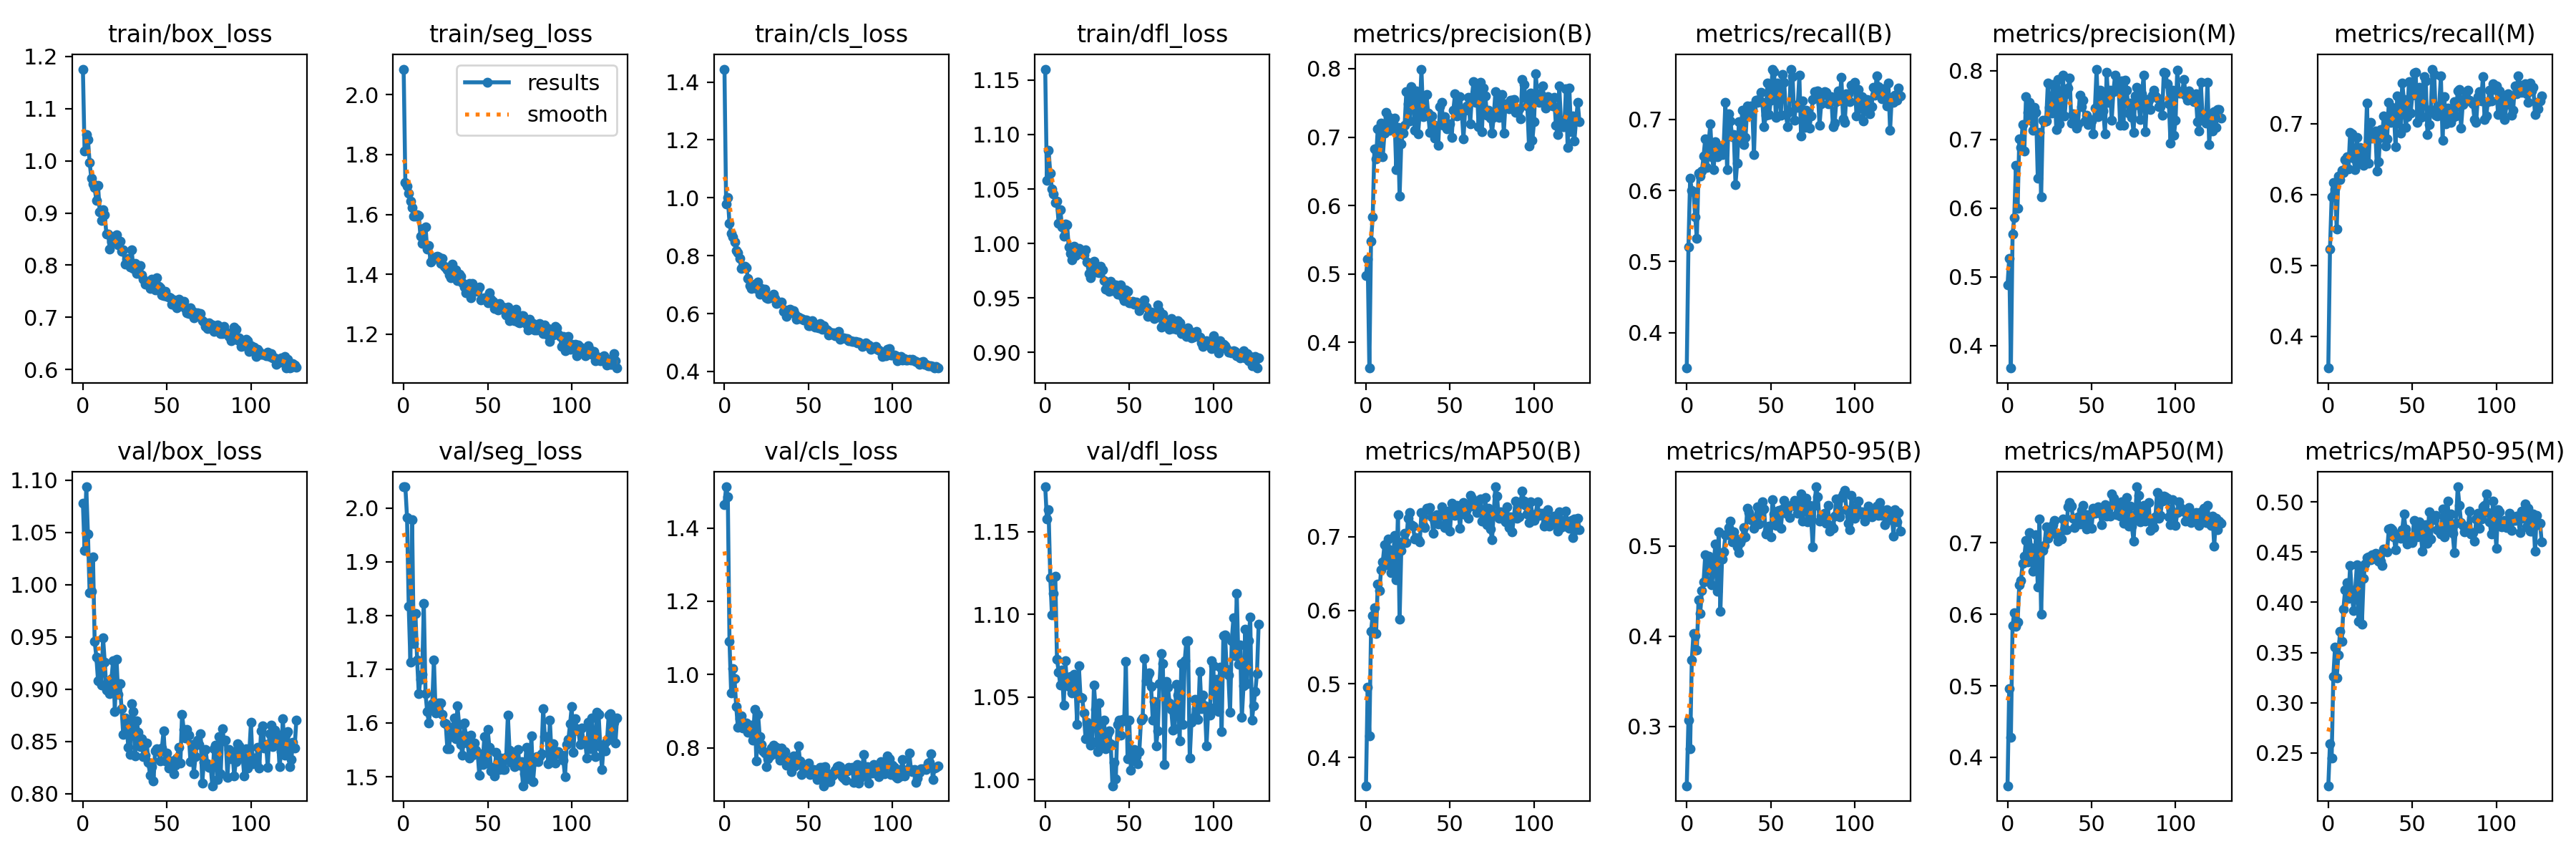

The data file committed next to this chart (first rows):
epoch, train/box_loss, train/seg_loss, train/cls_loss, train/dfl_loss, metrics/precision(B), metrics/recall(B), metrics/mAP50(B), metrics/mAP50-95(B), metrics/precision(M), metrics/recall(M), metrics/mAP50(M), metrics/mAP50-95(M), val/box_loss, val/seg_loss, val/cls_loss, val/dfl_loss, lr/pg0, lr/pg1, lr/pg2
0, 1.176, 2.086, 1.445, 1.16, 0.498, 0.3503, 0.3619, 0.2341, 0.4884, 0.3551, 0.3602, 0.2172, 1.078, 2.039, 1.464, 1.177, 0.0004706, 0.0004706, 0.0004706
1, 1.018, 1.707, 0.9775, 1.058, 0.5213, 0.5204, 0.4958, 0.3065, 0.5269, 0.5226, 0.4959, 0.2593, 1.033, 2.039, 1.513, 1.157, 0.0009422, 0.0009422, 0.0009422
2, 1.051, 1.695, 1.001, 1.086, 0.3624, 0.6168, 0.4292, 0.2753, 0.3675, 0.597, 0.4284, 0.2448, 1.093, 1.983, 1.486, 1.163, 0.001409, 0.001409, 0.001409
3, 1.041, 1.672, 0.9111, 1.065, 0.5477, 0.6004, 0.5713, 0.3735, 0.5621, 0.6175, 0.5847, 0.3262, 1.048, 1.817, 1.091, 1.122, 0.001408, 0.001408, 0.001408
4, 0.9971, 1.645, 0.876, 1.05, 0.5828, 0.5977, 0.5932, 0.4029, 0.5867, 0.6079, 0.6023, 0.3552, 0.9922, 1.714, 0.9488, 1.1, 0.001408, 0.001408, 0.001408
5, 0.9672, 1.624, 0.864, 1.046, 0.6829, 0.5627, 0.6039, 0.4001, 0.6624, 0.5514, 0.5835, 0.3247, 0.9936, 1.979, 1.017, 1.113, 0.001401, 0.001401, 0.001401
6, 0.9556, 1.595, 0.8467, 1.037, 0.6685, 0.5325, 0.5681, 0.385, 0.5999, 0.6266, 0.5895, 0.3474, 1.026, 1.747, 0.9886, 1.123, 0.001394, 0.001394, 0.001394
7, 0.9483, 1.595, 0.8165, 1.039, 0.7125, 0.6238, 0.6354, 0.4405, 0.7004, 0.6216, 0.6418, 0.3714, 0.9455, 1.804, 0.9126, 1.073, 0.001387, 0.001387, 0.001387
8, 0.9237, 1.6, 0.8109, 1.018, 0.6723, 0.6202, 0.6264, 0.4251, 0.6885, 0.6342, 0.6479, 0.3613, 0.9308, 1.718, 0.8549, 1.065, 0.00138, 0.00138, 0.00138
9, 0.9534, 1.596, 0.7917, 1.031, 0.7209, 0.6276, 0.6549, 0.4508, 0.7214, 0.6308, 0.6712, 0.3935, 0.908, 1.654, 0.879, 1.057, 0.001372, 0.001372, 0.001372
10, 0.9025, 1.527, 0.7569, 1.015, 0.6712, 0.6481, 0.6658, 0.4603, 0.6834, 0.6493, 0.6811, 0.4123, 0.9266, 1.682, 0.8872, 1.067, 0.001365, 0.001365, 0.001365
11, 0.886, 1.504, 0.7623, 1.006, 0.7058, 0.6728, 0.6889, 0.4899, 0.7624, 0.6539, 0.7034, 0.4195, 0.9042, 1.691, 0.853, 1.045, 0.001358, 0.001358, 0.001358
12, 0.906, 1.554, 0.7639, 1.018, 0.7362, 0.6321, 0.6614, 0.4619, 0.7391, 0.6367, 0.673, 0.4042, 0.9489, 1.822, 0.8614, 1.072, 0.001351, 0.001351, 0.001351
13, 0.8962, 1.557, 0.7583, 1.018, 0.7303, 0.6661, 0.697, 0.4883, 0.7538, 0.6875, 0.7146, 0.4365, 0.926, 1.654, 0.8681, 1.057, 0.001344, 0.001344, 0.001344
14, 0.859, 1.484, 0.721, 0.9969, 0.7099, 0.6933, 0.6822, 0.485, 0.7284, 0.6861, 0.693, 0.4086, 0.899, 1.621, 0.8418, 1.057, 0.001337, 0.001337, 0.001337
15, 0.8596, 1.495, 0.6955, 0.9908, 0.7216, 0.6476, 0.6508, 0.4572, 0.7129, 0.6511, 0.6601, 0.3918, 0.907, 1.6, 0.8424, 1.063, 0.00133, 0.00133, 0.00133
16, 0.8314, 1.442, 0.6873, 0.9849, 0.7189, 0.6294, 0.6627, 0.4784, 0.7464, 0.6351, 0.6777, 0.4124, 0.8959, 1.629, 0.8621, 1.052, 0.001323, 0.001323, 0.001323
17, 0.845, 1.448, 0.6995, 0.9972, 0.7282, 0.6684, 0.7014, 0.502, 0.7392, 0.6812, 0.7113, 0.4374, 0.9103, 1.636, 0.8199, 1.064, 0.001316, 0.001316, 0.001316
18, 0.8444, 1.456, 0.7009, 0.9891, 0.652, 0.6477, 0.6414, 0.4501, 0.6438, 0.6448, 0.6387, 0.3814, 0.9274, 1.718, 0.905, 1.057, 0.001309, 0.001309, 0.001309
19, 0.8557, 1.458, 0.6867, 0.9936, 0.7144, 0.6627, 0.73, 0.516, 0.7101, 0.6667, 0.7339, 0.4351, 0.8787, 1.619, 0.7632, 1.034, 0.001302, 0.001302, 0.001302
20, 0.8588, 1.461, 0.7087, 0.9952, 0.6139, 0.6582, 0.5882, 0.4271, 0.6162, 0.6588, 0.5999, 0.3786, 0.9286, 1.633, 0.8918, 1.069, 0.001295, 0.001295, 0.001295
21, 0.8387, 1.457, 0.668, 0.9908, 0.6904, 0.6502, 0.6809, 0.4853, 0.728, 0.6418, 0.689, 0.4239, 0.8948, 1.638, 0.8301, 1.05, 0.001288, 0.001288, 0.001288
22, 0.8453, 1.435, 0.6873, 0.9912, 0.706, 0.6646, 0.6941, 0.4931, 0.7256, 0.6587, 0.696, 0.4381, 0.9052, 1.637, 0.808, 1.05, 0.00128, 0.00128, 0.00128
23, 0.8265, 1.452, 0.678, 0.9895, 0.7171, 0.7242, 0.7047, 0.512, 0.7271, 0.7291, 0.7229, 0.4442, 0.8815, 1.616, 0.792, 1.04, 0.001273, 0.001273, 0.001273
24, 0.8299, 1.427, 0.683, 0.9943, 0.7665, 0.6295, 0.6918, 0.5125, 0.782, 0.6446, 0.7062, 0.4453, 0.8563, 1.6, 0.786, 1.025, 0.001266, 0.001266, 0.001266
25, 0.8024, 1.421, 0.6541, 0.9828, 0.7482, 0.7081, 0.7247, 0.5206, 0.7466, 0.7017, 0.7179, 0.4421, 0.8727, 1.599, 0.7477, 1.035, 0.001259, 0.001259, 0.001259
26, 0.8111, 1.415, 0.6521, 0.9724, 0.7233, 0.698, 0.7324, 0.5278, 0.7378, 0.6797, 0.721, 0.4474, 0.8657, 1.552, 0.7694, 1.034, 0.001252, 0.001252, 0.001252
27, 0.8123, 1.399, 0.6534, 0.9687, 0.7741, 0.676, 0.7161, 0.5048, 0.7798, 0.6817, 0.7258, 0.4442, 0.8444, 1.552, 0.778, 1.021, 0.001245, 0.001245, 0.001245
28, 0.7965, 1.387, 0.6589, 0.9789, 0.7658, 0.6785, 0.7139, 0.5155, 0.7766, 0.6899, 0.7318, 0.4488, 0.8371, 1.592, 0.7996, 1.023, 0.001238, 0.001238, 0.001238
29, 0.8297, 1.433, 0.6656, 0.9839, 0.7101, 0.6085, 0.6966, 0.5087, 0.7147, 0.633, 0.7119, 0.4451, 0.886, 1.574, 0.8064, 1.057, 0.001231, 0.001231, 0.001231
30, 0.794, 1.398, 0.6531, 0.9741, 0.7671, 0.6387, 0.6983, 0.4988, 0.7867, 0.6466, 0.7024, 0.4407, 0.8786, 1.609, 0.7839, 1.043, 0.001224, 0.001224, 0.001224
31, 0.8039, 1.414, 0.6354, 0.9739, 0.7042, 0.6965, 0.6956, 0.4928, 0.7228, 0.6922, 0.7103, 0.4413, 0.8363, 1.571, 0.8002, 1.017, 0.001217, 0.001217, 0.001217
32, 0.7843, 1.379, 0.6388, 0.9733, 0.7364, 0.6687, 0.6925, 0.5033, 0.7564, 0.6809, 0.7056, 0.4368, 0.8694, 1.632, 0.7932, 1.046, 0.00121, 0.00121, 0.00121
33, 0.7909, 1.4, 0.6379, 0.9791, 0.7994, 0.7129, 0.7328, 0.5088, 0.7939, 0.7111, 0.7333, 0.4532, 0.859, 1.597, 0.7661, 1.024, 0.001203, 0.001203, 0.001203
34, 0.799, 1.394, 0.6403, 0.9759, 0.73, 0.6648, 0.7155, 0.5207, 0.7342, 0.669, 0.7186, 0.4515, 0.845, 1.56, 0.7994, 1.021, 0.001196, 0.001196, 0.001196
35, 0.7819, 1.372, 0.608, 0.9659, 0.76, 0.6747, 0.712, 0.51, 0.7665, 0.6792, 0.7184, 0.4502, 0.8527, 1.54, 0.7779, 1.036, 0.001189, 0.001189, 0.001189
36, 0.7734, 1.357, 0.6121, 0.9578, 0.7619, 0.7183, 0.7388, 0.5421, 0.7749, 0.7307, 0.7502, 0.4731, 0.835, 1.6, 0.7887, 1.019, 0.001181, 0.001181, 0.001181
37, 0.763, 1.337, 0.5912, 0.959, 0.7347, 0.7052, 0.7366, 0.537, 0.7892, 0.7017, 0.7566, 0.4737, 0.8364, 1.577, 0.7519, 1.028, 0.001174, 0.001174, 0.001174
38, 0.7672, 1.339, 0.6129, 0.956, 0.7073, 0.7187, 0.7394, 0.5291, 0.7239, 0.7236, 0.752, 0.4726, 0.8481, 1.563, 0.7662, 1.03, 0.001167, 0.001167, 0.001167
39, 0.7679, 1.369, 0.6146, 0.9655, 0.7313, 0.7135, 0.7265, 0.5286, 0.7377, 0.7191, 0.7346, 0.4653, 0.8296, 1.535, 0.7538, 1.022, 0.00116, 0.00116, 0.00116
40, 0.7548, 1.323, 0.6039, 0.9567, 0.7179, 0.6501, 0.7049, 0.5194, 0.732, 0.6672, 0.7214, 0.4525, 0.8174, 1.578, 0.7353, 0.9964, 0.001153, 0.001153, 0.001153
41, 0.7737, 1.37, 0.61, 0.9619, 0.6986, 0.7271, 0.7202, 0.5314, 0.7163, 0.7389, 0.7294, 0.4657, 0.826, 1.54, 0.7769, 1.01, 0.001146, 0.001146, 0.001146
42, 0.7706, 1.343, 0.5977, 0.962, 0.7161, 0.7237, 0.7296, 0.5437, 0.7228, 0.7167, 0.7365, 0.4683, 0.812, 1.563, 0.7509, 1.001, 0.001139, 0.001139, 0.001139
43, 0.7527, 1.35, 0.581, 0.9533, 0.6881, 0.728, 0.717, 0.5245, 0.7643, 0.687, 0.7264, 0.4637, 0.8409, 1.55, 0.7693, 1.033, 0.001132, 0.001132, 0.001132
44, 0.776, 1.342, 0.5881, 0.9604, 0.7442, 0.7375, 0.7288, 0.5374, 0.7479, 0.7577, 0.7453, 0.4727, 0.8428, 1.545, 0.8046, 1.036, 0.001125, 0.001125, 0.001125
45, 0.7597, 1.356, 0.5818, 0.962, 0.7504, 0.7243, 0.7402, 0.5488, 0.7572, 0.7338, 0.7523, 0.488, 0.8401, 1.503, 0.7635, 1.027, 0.001118, 0.001118, 0.001118
46, 0.7569, 1.315, 0.5831, 0.9511, 0.7168, 0.6891, 0.729, 0.5408, 0.7268, 0.6952, 0.73, 0.4732, 0.8315, 1.534, 0.7272, 1.036, 0.001111, 0.001111, 0.001111
47, 0.7424, 1.319, 0.578, 0.9477, 0.73, 0.7055, 0.712, 0.5134, 0.7349, 0.71, 0.72, 0.4583, 0.8434, 1.523, 0.7474, 1.036, 0.001104, 0.001104, 0.001104
48, 0.7418, 1.322, 0.5786, 0.9575, 0.7121, 0.7508, 0.725, 0.5171, 0.7221, 0.7597, 0.7394, 0.4654, 0.8599, 1.575, 0.7521, 1.071, 0.001097, 0.001097, 0.001097
49, 0.7497, 1.316, 0.5777, 0.956, 0.7194, 0.7066, 0.7346, 0.5216, 0.7289, 0.7151, 0.7386, 0.462, 0.8315, 1.526, 0.7396, 1.013, 0.001089, 0.001089, 0.001089
50, 0.7405, 1.306, 0.5584, 0.9452, 0.719, 0.7266, 0.7072, 0.5102, 0.7265, 0.74, 0.7207, 0.4594, 0.8387, 1.587, 0.7583, 1.036, 0.001082, 0.001082, 0.001082
51, 0.7382, 1.339, 0.558, 0.9458, 0.6997, 0.7699, 0.7449, 0.5517, 0.7076, 0.7718, 0.7482, 0.4819, 0.8246, 1.555, 0.7271, 1.006, 0.001075, 0.001075, 0.001075
52, 0.737, 1.315, 0.5749, 0.947, 0.7394, 0.7674, 0.7298, 0.5352, 0.745, 0.7724, 0.7418, 0.4664, 0.8267, 1.511, 0.7282, 1.013, 0.001068, 0.001068, 0.001068
53, 0.7248, 1.31, 0.5599, 0.9444, 0.7637, 0.7028, 0.7284, 0.5231, 0.8022, 0.7019, 0.7464, 0.465, 0.8316, 1.517, 0.7407, 1.018, 0.001061, 0.001061, 0.001061
54, 0.7335, 1.286, 0.5526, 0.9459, 0.731, 0.7509, 0.7419, 0.5383, 0.7326, 0.7519, 0.7505, 0.4804, 0.8186, 1.502, 0.7387, 1.014, 0.001054, 0.001054, 0.001054
55, 0.7222, 1.288, 0.5518, 0.9452, 0.7416, 0.7356, 0.7359, 0.5393, 0.772, 0.7091, 0.7412, 0.4685, 0.8268, 1.545, 0.7129, 1.01, 0.001047, 0.001047, 0.001047
56, 0.7187, 1.282, 0.5493, 0.9381, 0.7589, 0.7058, 0.7117, 0.5199, 0.7649, 0.7097, 0.7252, 0.4508, 0.8336, 1.528, 0.7265, 1.017, 0.00104, 0.00104, 0.00104
57, 0.7342, 1.303, 0.5651, 0.9451, 0.7368, 0.7634, 0.743, 0.5412, 0.7412, 0.7669, 0.75, 0.4748, 0.8439, 1.513, 0.7466, 1.036, 0.001033, 0.001033, 0.001033
58, 0.7217, 1.292, 0.5464, 0.9429, 0.6976, 0.7524, 0.7461, 0.5509, 0.7081, 0.7609, 0.7539, 0.4774, 0.8293, 1.535, 0.7464, 1.038, 0.001026, 0.001026, 0.001026
59, 0.731, 1.291, 0.5572, 0.948, 0.7392, 0.7071, 0.7297, 0.5361, 0.7978, 0.685, 0.7373, 0.4591, 0.8758, 1.514, 0.6961, 1.073, 0.001019, 0.001019, 0.001019
... 68 more rows
